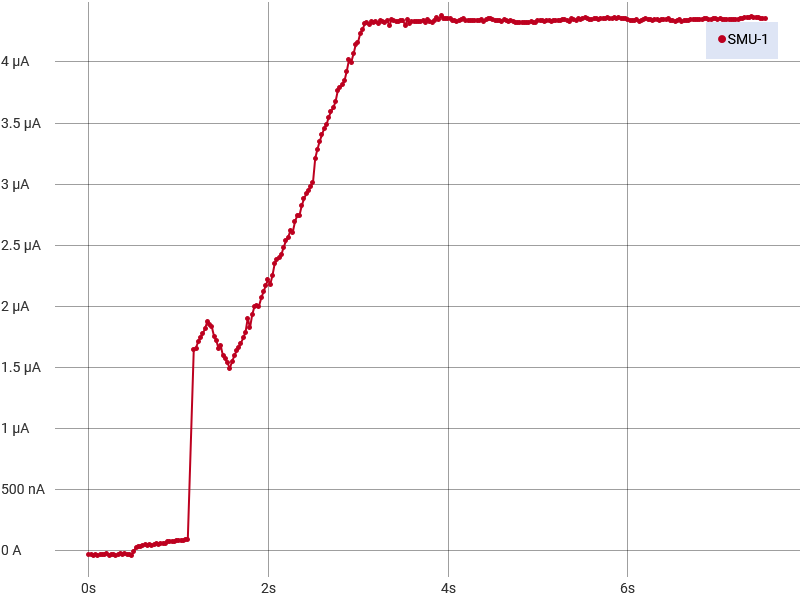

Data behind this chart, as committed beside it:
Run History Comment: 60 degree
Index, SMU-1 Time (s), SMU-1 Voltage (V), SMU-1 Current (A), SMU-1 Resistance (Ω)
1, 0, 0.0001619, -2.87080652583427E-08, -5641
2, 0.02504, 8.80956649780273E-05, -2.73716214138631E-08, -3219
3, 0.05008, 0.0001215, -3.32648646406142E-08, -3654
4, 0.07512, 0.000125, -2.96932096688352E-08, -4208
5, 0.1002, 0.0001523, -3.68621115853784E-08, -4132
6, 0.1252, 7.05957427271642E-05, -2.85922165943475E-08, -2469
7, 0.1502, 6.99996962794103E-05, -3.04997804789764E-08, -2295
8, 0.1753, 0.0001409, -2.75055178633465E-08, -5123
9, 0.2003, 0.0001587, -2.4047363211821E-08, -6600
10, 0.2254, 0.0001169, -3.72691992822638E-08, -3136
11, 0.2504, 0.0001446, -3.1382036524974E-08, -4606
12, 0.2754, 8.86917114257813E-05, -2.97054896236659E-08, -2986
13, 0.3005, 4.39643881691154E-05, -3.63345762366407E-08, -1210
14, 0.3255, 7.89880796219222E-05, -2.86879071609292E-08, -2753
15, 0.3505, 7.36236615921371E-05, -2.42278339612767E-08, -3039
16, 0.3756, 0.0001436, -3.26625695379335E-08, -4396
17, 0.4006, 0.0002099, -2.43318805104309E-08, -8625
18, 0.4257, 3.73363509424962E-05, -3.19813722171602E-08, -1167
19, 0.4507, 0.0001251, -3.10327159525059E-08, -4030
20, 0.4757, 7.75575681473129E-05, -3.67858312699809E-08, -2108
21, 0.5008, 1.001, -3.89165899505883E-09, -257136262
22, 0.5258, 2.002, 3.18684811873027E-08, 62815704
23, 0.5509, 2.103, 3.60167149437984E-08, 58381736
24, 0.5759, 2.202, 4.01080022527367E-08, 54911824
25, 0.6009, 2.303, 4.1875697576188E-08, 54984984
26, 0.626, 2.402, 5.07240649483265E-08, 47362013
27, 0.651, 2.503, 4.75512642594822E-08, 52628888
28, 0.6761, 2.602, 5.04335879725204E-08, 51600123
29, 0.7011, 2.703, 4.76073402921884E-08, 56767024
30, 0.7261, 2.803, 5.3084029616457E-08, 52797487
31, 0.7512, 2.903, 6.0534176782312E-08, 47954472
32, 0.7762, 3.003, 5.56861152745114E-08, 53922493
33, 0.8013, 3.103, 5.88499915465945E-08, 52725436
34, 0.8263, 3.203, 6.05516916607485E-08, 52893860
35, 0.8513, 3.303, 6.3538337258251E-08, 51983402
36, 0.8764, 3.403, 7.64683250054077E-08, 44500569
37, 0.9014, 3.503, 7.74594042241006E-08, 45227884
38, 0.9264, 3.603, 7.66503589488821E-08, 47008863
39, 0.9515, 3.703, 8.09458242656547E-08, 45752279
40, 0.9765, 3.803, 8.69375327283706E-08, 43747678
41, 1.002, 3.903, 8.48492263116896E-08, 46004809
42, 1.027, 4.003, 8.88469955384608E-08, 45058395
43, 1.052, 4.104, 8.81352448800499E-08, 46562598
44, 1.077, 4.204, 9.52957179833902E-08, 44112096
45, 1.102, 4.304, 9.66432338600498E-08, 44533541
46, 1.168, 4.404, 1.64509765454568E-06, 2676885
47, 1.193, 4.504, 1.65998812917678E-06, 2713188
48, 1.218, 4.604, 1.71507110735547E-06, 2684278
49, 1.243, 4.704, 1.74288743437501E-06, 2698925
50, 1.268, 4.804, 1.77634592546383E-06, 2704515
51, 1.293, 4.904, 1.81748748673272E-06, 2698396
52, 1.318, 5.004, 1.87500825177267E-06, 2668878
53, 1.343, 4.904, 1.85625788162724E-06, 2642057
54, 1.368, 4.804, 1.83528538855171E-06, 2617582
55, 1.393, 4.704, 1.75711863903416E-06, 2677060
56, 1.418, 4.604, 1.72288298472267E-06, 2672143
57, 1.443, 4.504, 1.65735241353104E-06, 2717496
58, 1.468, 4.404, 1.67715666066215E-06, 2625699
59, 1.493, 4.304, 1.59536000410299E-06, 2697772
... 241 more rows
